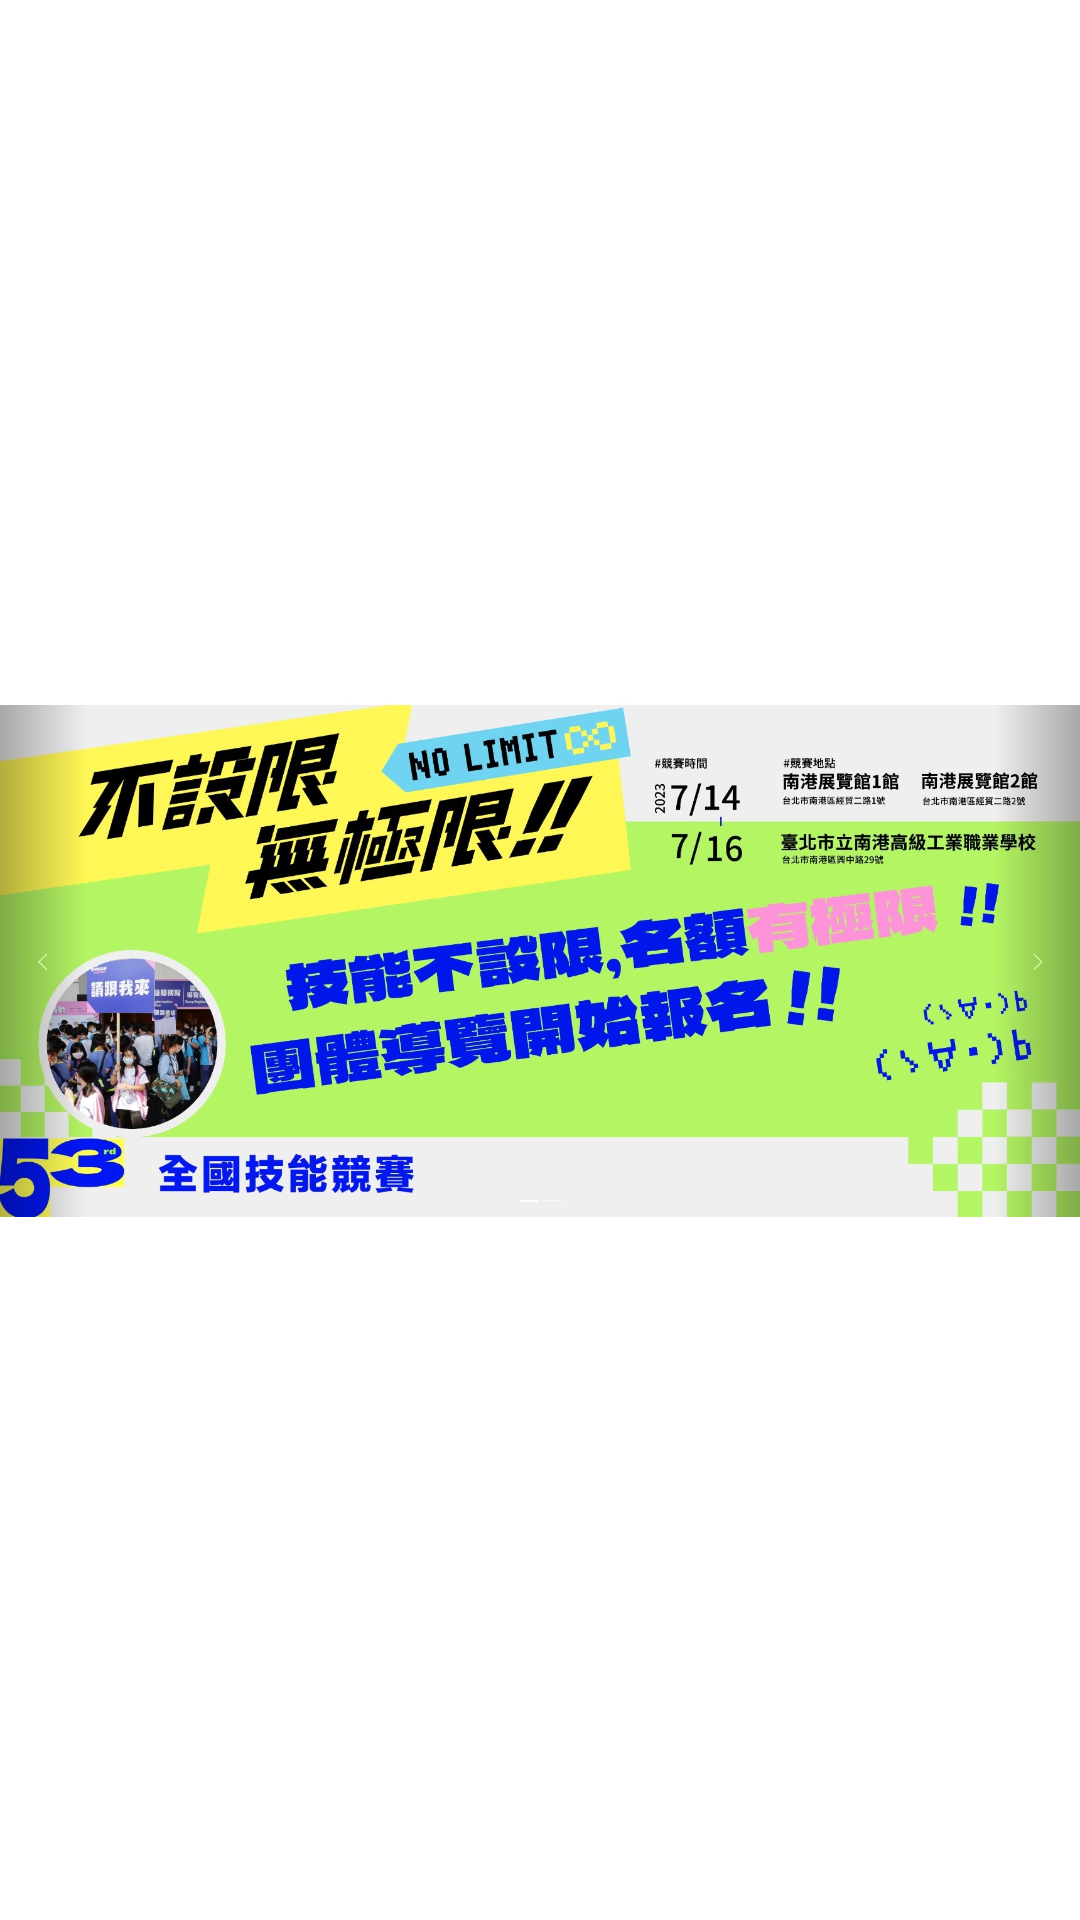

The Android layout XML behind this screen, and the referenced resources:
<!-- AndroidManifest.xml: application theme Theme.S1_0527 -->
<!-- res/layout/activity_main.xml -->
<?xml version="1.0" encoding="utf-8"?>
<RelativeLayout xmlns:android="http://schemas.android.com/apk/res/android"
    xmlns:app="http://schemas.android.com/apk/res-auto"
    xmlns:tools="http://schemas.android.com/tools"
    android:layout_width="match_parent"
    android:layout_height="match_parent"
    tools:context=".MainActivity">

    <ImageView
        android:layout_width="match_parent"
        android:layout_height="wrap_content"
        android:src="@drawable/start_page"/>

</RelativeLayout>
<!-- resources referenced by this layout -->
<resources>
  <!-- drawable start_page: jpg bitmap (drawable, 320076 bytes) -->
  <style name="Theme.S1_0527" parent="Theme.MaterialComponents.DayNight.NoActionBar">
          
          <item name="colorPrimary">@color/darkGreen</item>
          <item name="colorPrimaryVariant">@color/purple_700</item>
          <item name="colorOnPrimary">@color/white</item>
          
          <item name="colorSecondary">@color/teal_200</item>
          <item name="colorSecondaryVariant">@color/teal_700</item>
          <item name="colorOnSecondary">@color/black</item>
          
          <item name="android:statusBarColor">?attr/colorPrimaryVariant</item>
          
      </style>
  <color name="darkGreen">#67AD5B</color>
  <color name="purple_700">#FF3700B3</color>
  <color name="white">#FFFFFFFF</color>
  <color name="teal_200">#FF03DAC5</color>
  <color name="teal_700">#FF018786</color>
  <color name="black">#FF000000</color>
</resources>
